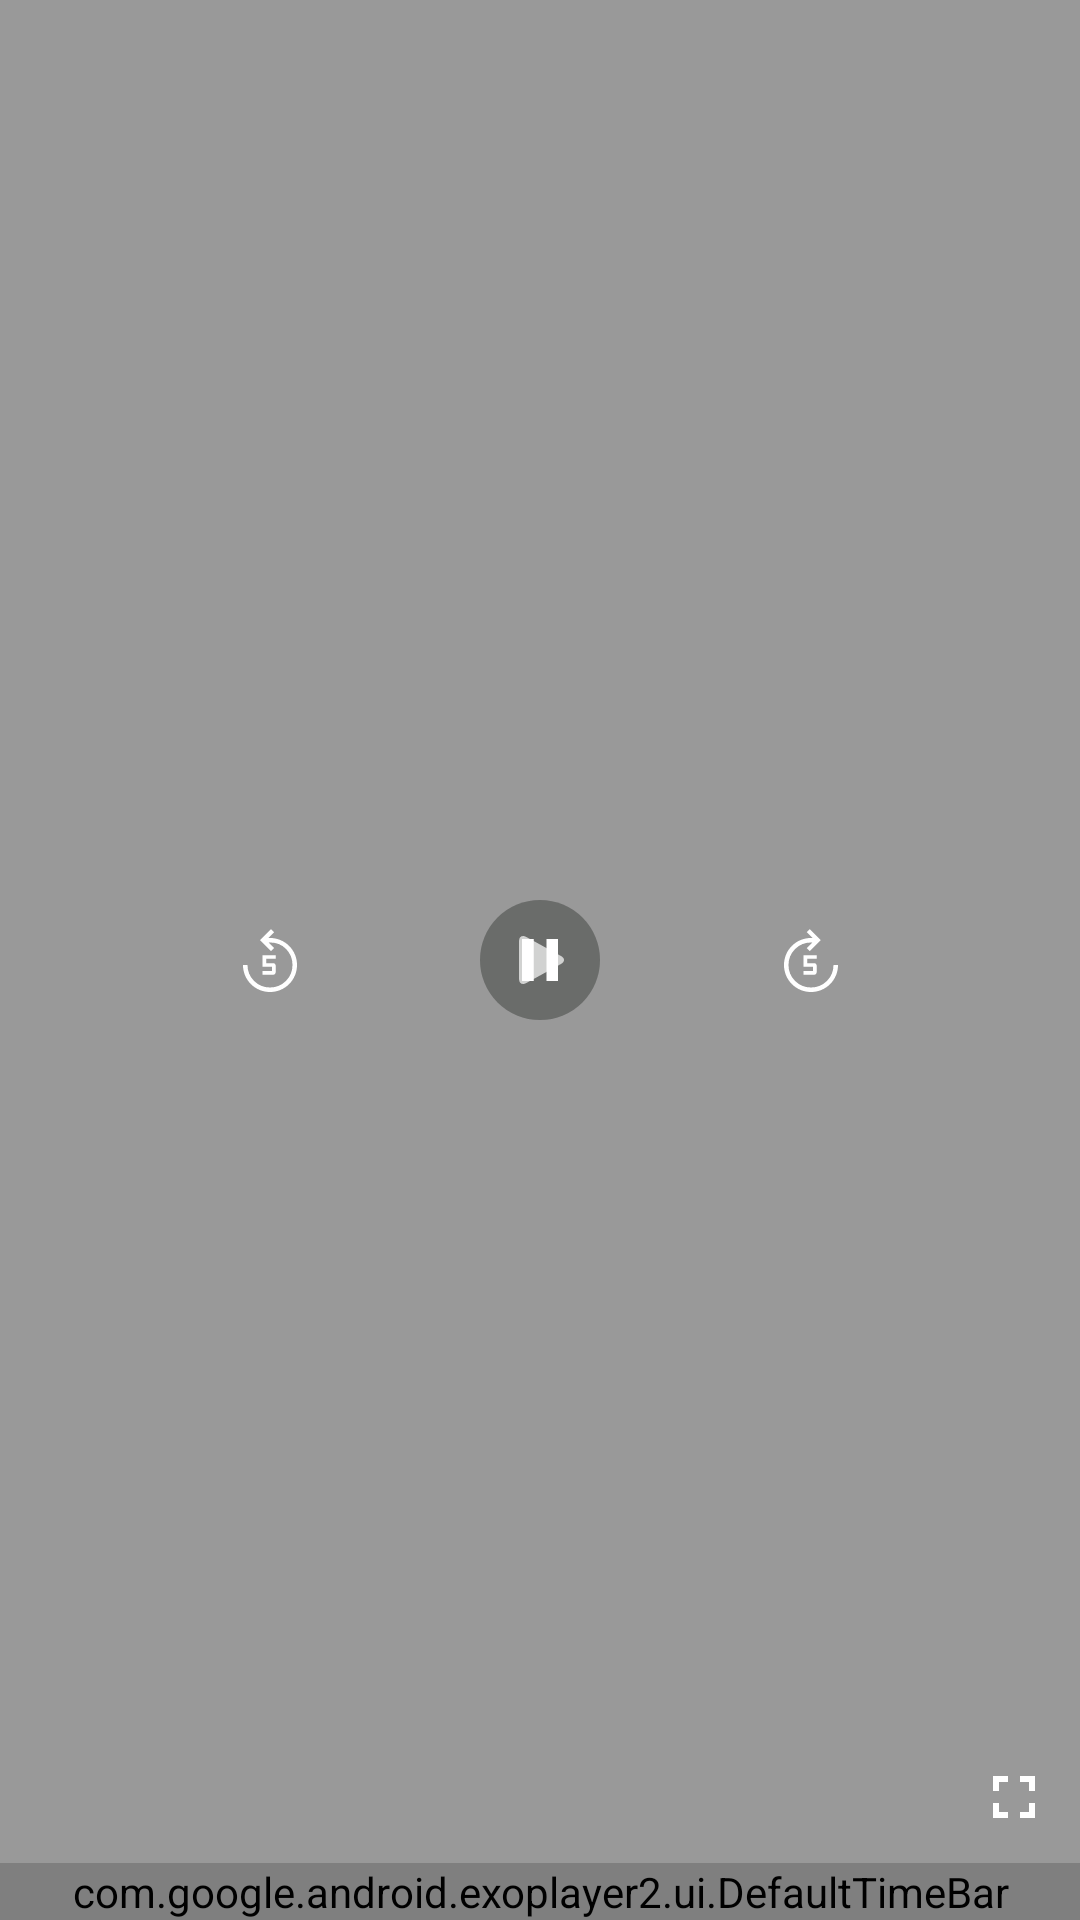

This screen was rendered from an Android layout file. Write that file and the resources it references.
<!-- AndroidManifest.xml: application theme Theme.M3U8Research -->
<!-- res/layout/custom_controller.xml -->
<?xml version="1.0" encoding="utf-8"?>
<androidx.constraintlayout.widget.ConstraintLayout xmlns:android="http://schemas.android.com/apk/res/android"
    xmlns:app="http://schemas.android.com/apk/res-auto"
    xmlns:tools="http://schemas.android.com/tools"
    android:id="@+id/exo_controls_background"
    android:layout_width="match_parent"
    android:layout_height="match_parent"
    android:background="#66000000">

    <androidx.constraintlayout.utils.widget.ImageFilterView
        android:id="@+id/exo_play"
        android:layout_width="wrap_content"
        android:layout_height="wrap_content"
        app:layout_constraintBottom_toBottomOf="parent"
        app:layout_constraintEnd_toEndOf="parent"
        app:layout_constraintHorizontal_bias="0.5"
        app:layout_constraintStart_toStartOf="parent"
        app:layout_constraintTop_toTopOf="parent"
        app:srcCompat="@drawable/ic_play" />

    <View
        android:id="@+id/view"
        android:layout_width="0.5dp"
        android:layout_height="0.5dp"
        app:layout_constraintBottom_toBottomOf="parent"
        app:layout_constraintEnd_toEndOf="parent"
        app:layout_constraintHorizontal_bias="0.5"
        app:layout_constraintStart_toStartOf="parent"
        app:layout_constraintTop_toTopOf="parent" />

    <androidx.constraintlayout.utils.widget.ImageFilterView
        android:id="@+id/exo_rew"
        android:layout_width="wrap_content"
        android:layout_height="wrap_content"
        app:layout_constraintBottom_toBottomOf="parent"
        app:layout_constraintEnd_toStartOf="@id/view"
        app:layout_constraintStart_toStartOf="parent"
        app:layout_constraintTop_toTopOf="parent"
        app:srcCompat="@drawable/ic_rewind" />

    <androidx.constraintlayout.utils.widget.ImageFilterView
        android:id="@+id/exo_ffwd"
        android:layout_width="wrap_content"
        android:layout_height="wrap_content"
        app:layout_constraintBottom_toBottomOf="parent"
        app:layout_constraintEnd_toEndOf="parent"
        app:layout_constraintStart_toEndOf="@id/view"
        app:layout_constraintTop_toTopOf="parent"
        app:srcCompat="@drawable/ic_fast_forward" />

    <androidx.constraintlayout.utils.widget.ImageFilterView
        android:id="@+id/exo_pause"
        android:layout_width="wrap_content"
        android:layout_height="wrap_content"
        app:layout_constraintBottom_toBottomOf="parent"
        app:layout_constraintEnd_toEndOf="parent"
        app:layout_constraintHorizontal_bias="0.5"
        app:layout_constraintStart_toStartOf="parent"
        app:layout_constraintTop_toTopOf="parent"
        app:srcCompat="@drawable/ic_pause" />

    <androidx.constraintlayout.utils.widget.ImageFilterView
        android:id="@+id/exo_fullscreen"
        android:layout_width="wrap_content"
        android:layout_height="wrap_content"
        android:layout_marginHorizontal="10dp"
        android:layout_marginBottom="10dp"
        app:layout_constraintBottom_toTopOf="@id/exo_progress"
        app:layout_constraintEnd_toEndOf="parent"
        app:srcCompat="@drawable/ic_fullscreen" />

    <androidx.constraintlayout.utils.widget.ImageFilterView
        android:id="@+id/exo_minimal_fullscreen"
        android:layout_width="wrap_content"
        android:layout_height="wrap_content"
        android:layout_marginHorizontal="10dp"
        android:layout_marginBottom="10dp"
        android:visibility="gone"
        app:layout_constraintBottom_toTopOf="@id/exo_progress"
        app:layout_constraintEnd_toEndOf="parent"
        app:srcCompat="@drawable/ic_fullscreen_exit" />

    <TextView
        android:id="@+id/exo_position"
        android:layout_width="wrap_content"
        android:layout_height="wrap_content"
        android:layout_marginHorizontal="10dp"
        android:layout_marginBottom="10dp"
        app:layout_constraintBottom_toTopOf="@id/exo_progress"
        app:layout_constraintStart_toStartOf="parent" />

    <TextView
        android:id="@+id/exo_duration"
        android:layout_width="wrap_content"
        android:layout_height="wrap_content"
        android:layout_marginHorizontal="10dp"
        android:layout_marginBottom="10dp"
        app:layout_constraintBottom_toTopOf="@id/exo_progress"
        app:layout_constraintStart_toEndOf="@id/exo_position" />

    <com.google.android.exoplayer2.ui.DefaultTimeBar
        android:id="@+id/exo_progress"
        android:layout_width="match_parent"
        android:layout_height="wrap_content"
        app:bar_gravity="bottom"
        app:bar_height="2dp"
        app:layout_constraintBottom_toBottomOf="parent"
        app:played_color="#F86821"
        app:scrubber_disabled_size="0dp"
        app:scrubber_dragged_size="0dp"
        app:scrubber_enabled_size="0dp" />

</androidx.constraintlayout.widget.ConstraintLayout>
<!-- resources referenced by this layout -->
<resources>
  <!-- drawable ic_fast_forward (drawable) -->
  <vector xmlns:android="http://schemas.android.com/apk/res/android"
      android:width="18dp"
      android:height="21dp"
      android:viewportWidth="18"
      android:viewportHeight="21">
    <path
        android:pathData="M9,21C7.75,21 6.579,20.767 5.488,20.3C4.396,19.833 3.442,19.192 2.625,18.375C1.808,17.558 1.167,16.604 0.7,15.512C0.233,14.421 0,13.25 0,12C0,10.75 0.233,9.579 0.7,8.487C1.167,7.396 1.808,6.442 2.625,5.625C3.442,4.808 4.396,4.167 5.488,3.7C6.579,3.233 7.75,3 9,3H9.525L7.575,1.05L8.6,0.025L12.275,3.7L8.6,7.375L7.575,6.35L9.425,4.5H9C6.917,4.5 5.146,5.229 3.688,6.687C2.229,8.146 1.5,9.917 1.5,12C1.5,14.083 2.229,15.854 3.688,17.313C5.146,18.771 6.917,19.5 9,19.5C11.083,19.5 12.854,18.771 14.313,17.313C15.771,15.854 16.5,14.083 16.5,12H18C18,13.25 17.767,14.421 17.3,15.512C16.833,16.604 16.192,17.558 15.375,18.375C14.558,19.192 13.604,19.833 12.512,20.3C11.421,20.767 10.25,21 9,21ZM6.5,15.25V14H9.675V12.6H6.5V8.725H10.9V9.95H7.75V11.375H10.05C10.283,11.375 10.483,11.458 10.65,11.625C10.817,11.792 10.9,11.992 10.9,12.225V14.4C10.9,14.633 10.817,14.833 10.65,15C10.483,15.167 10.283,15.25 10.05,15.25H6.5Z"
        android:fillColor="#ffffff"/>
  </vector>
  <!-- drawable ic_fullscreen (drawable) -->
  <vector android:height="24dp" android:tint="@color/white"
      android:viewportHeight="24" android:viewportWidth="24"
      android:width="24dp" xmlns:android="http://schemas.android.com/apk/res/android">
      <path android:fillColor="@android:color/white" android:pathData="M7,14L5,14v5h5v-2L7,17v-3zM5,10h2L7,7h3L10,5L5,5v5zM17,17h-3v2h5v-5h-2v3zM14,5v2h3v3h2L19,5h-5z"/>
  </vector>
  <!-- drawable ic_fullscreen_exit (drawable) -->
  <vector android:height="24dp" android:tint="@color/white"
      android:viewportHeight="24" android:viewportWidth="24"
      android:width="24dp" xmlns:android="http://schemas.android.com/apk/res/android">
      <path android:fillColor="@android:color/white" android:pathData="M5,16h3v3h2v-5L5,14v2zM8,8L5,8v2h5L10,5L8,5v3zM14,19h2v-3h3v-2h-5v5zM16,8L16,5h-2v5h5L19,8h-3z"/>
  </vector>
  <!-- drawable ic_pause (drawable) -->
  <vector xmlns:android="http://schemas.android.com/apk/res/android"
      android:width="40dp"
      android:height="40dp"
      android:viewportWidth="40"
      android:viewportHeight="40">
    <path
        android:pathData="M20,0L20,0A20,20 0,0 1,40 20L40,20A20,20 0,0 1,20 40L20,40A20,20 0,0 1,0 20L0,20A20,20 0,0 1,20 0z"
        android:fillColor="#1D1E1B"
        android:fillAlpha="0.2"/>
    <path
        android:pathData="M22.125,27V13H26V27H22.125ZM14,27V13H17.875V27H14Z"
        android:fillColor="#ffffff"/>
  </vector>
  <!-- drawable ic_play (drawable) -->
  <vector xmlns:android="http://schemas.android.com/apk/res/android"
      android:width="40dp"
      android:height="40dp"
      android:viewportWidth="40"
      android:viewportHeight="40">
    <path
        android:pathData="M20,0L20,0A20,20 0,0 1,40 20L40,20A20,20 0,0 1,20 40L20,40A20,20 0,0 1,0 20L0,20A20,20 0,0 1,20 0z"
        android:fillColor="#1D1E1B"
        android:fillAlpha="0.2"/>
    <path
        android:pathData="M15.39,12.3C14.076,11.578 13,12.204 13,13.691V17.295V22.703V26.309C13,27.796 14.076,28.422 15.39,27.7L27.015,21.313C28.328,20.59 28.328,19.409 27.015,18.687L15.39,12.3Z"
        android:fillColor="#ffffff"
        android:fillType="evenOdd"/>
  </vector>
  <style name="Theme.M3U8Research" parent="Theme.MaterialComponents.DayNight.DarkActionBar">
          
          <item name="colorPrimary">@color/purple_500</item>
          <item name="colorPrimaryVariant">@color/purple_700</item>
          <item name="colorOnPrimary">@color/white</item>
          
          <item name="colorSecondary">@color/teal_200</item>
          <item name="colorSecondaryVariant">@color/teal_700</item>
          <item name="colorOnSecondary">@color/black</item>
          
          <item name="android:statusBarColor">?attr/colorPrimaryVariant</item>
          
      </style>
  <!-- not gathered from this repository: default colours our renderer supplied (Android Studio template values) -->
  <color name="purple_500">#FF6200EE</color>
  <color name="purple_700">#FF3700B3</color>
  <color name="teal_200">#FF03DAC5</color>
  <color name="teal_700">#FF018786</color>
  <color name="black">#FF000000</color>
  <color name="white">#FFFFFFFF</color>
</resources>
